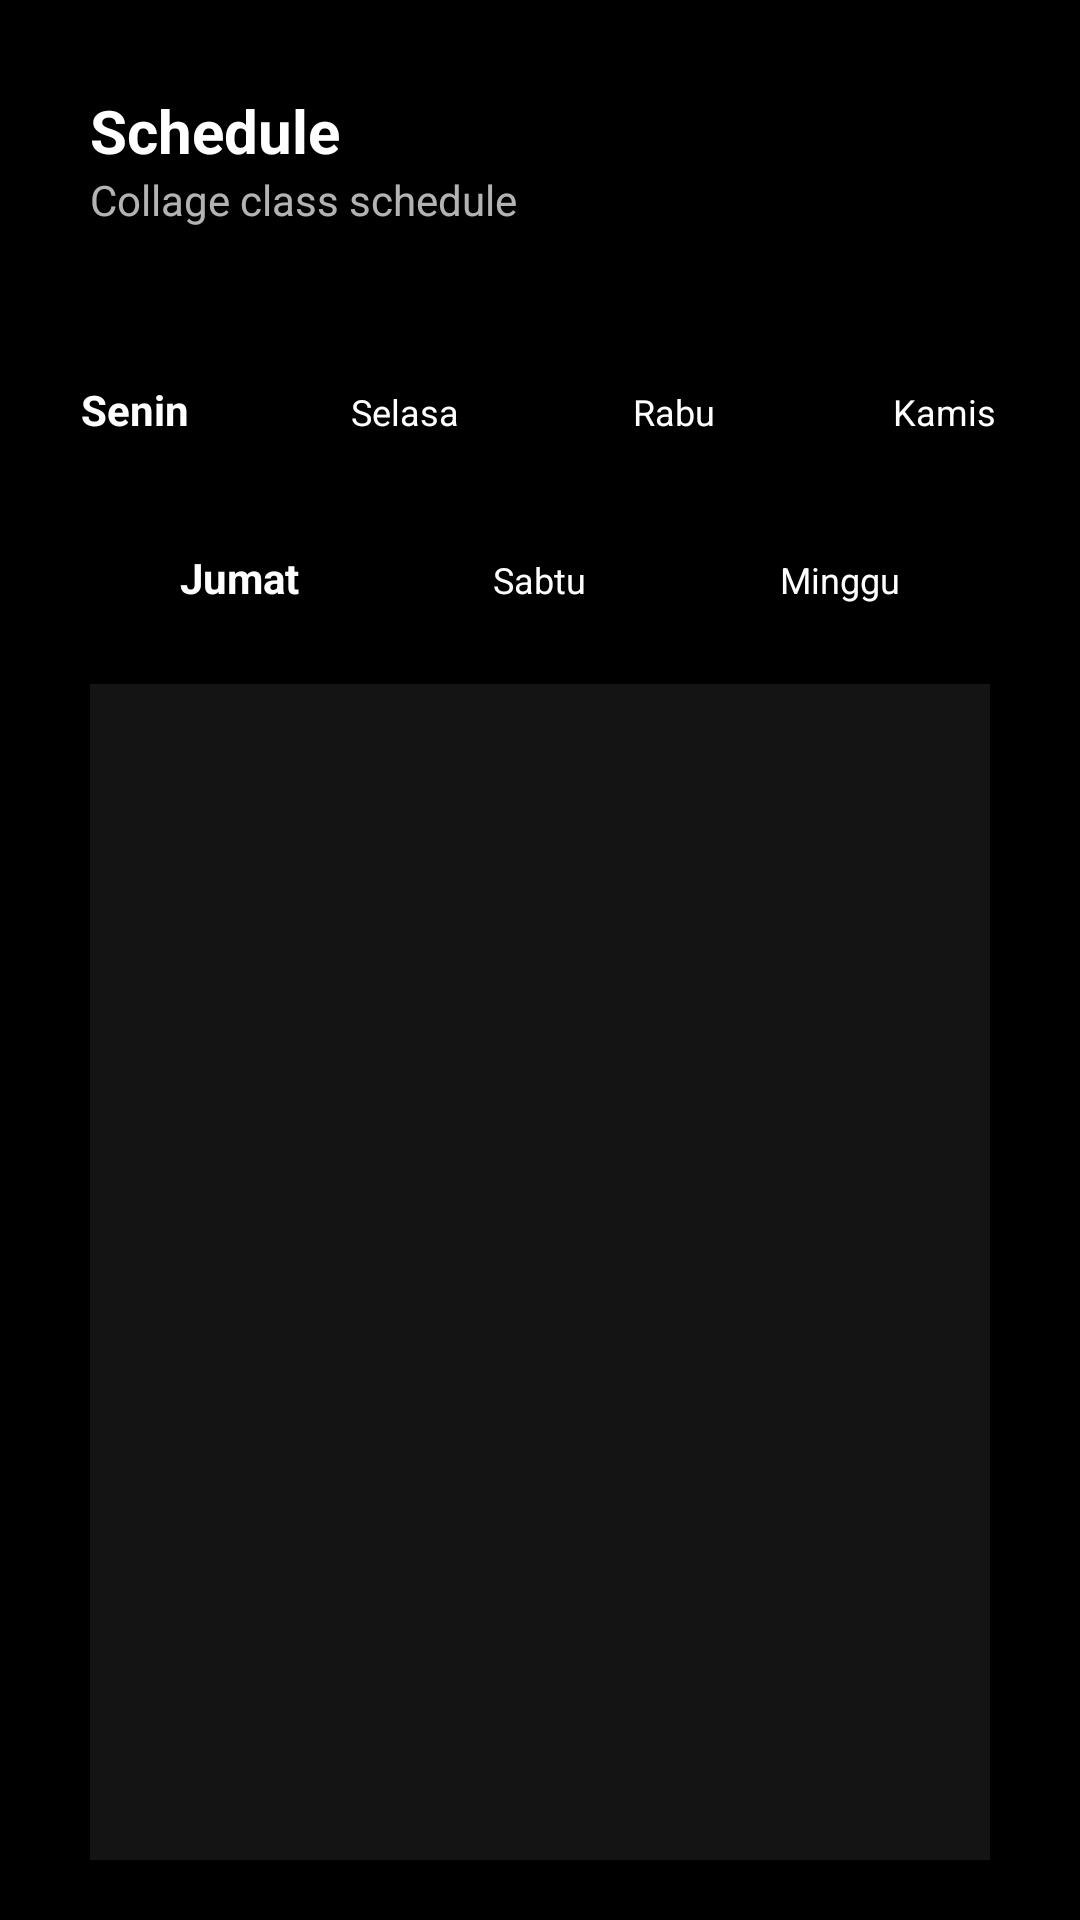

Layout XML and referenced resources for this Android screen:
<!-- AndroidManifest.xml: application theme Theme.Coller -->
<!-- res/layout/fragment_schedule.xml -->
<?xml version="1.0" encoding="utf-8"?>
<FrameLayout xmlns:android="http://schemas.android.com/apk/res/android"
    xmlns:app="http://schemas.android.com/apk/res-auto"
    xmlns:tools="http://schemas.android.com/tools"
    android:layout_width="match_parent"
    android:layout_height="match_parent"
    tools:context=".college.ScheduleFragment"
    android:background="@color/black">

    <androidx.constraintlayout.widget.ConstraintLayout
        android:layout_width="match_parent"
        android:layout_height="match_parent">


        <TextView
            android:id="@+id/textView23"
            android:layout_width="wrap_content"
            android:layout_height="wrap_content"
            android:layout_marginStart="30dp"
            android:layout_marginTop="30dp"
            android:text="Schedule"
            android:textColor="@color/white"
            android:textSize="20sp"
            android:textStyle="bold"
            app:layout_constraintStart_toStartOf="parent"
            app:layout_constraintTop_toTopOf="parent" />

        <TextView
            android:id="@+id/textView24"
            android:layout_width="wrap_content"
            android:layout_height="wrap_content"
            android:layout_marginStart="30dp"
            android:text="Collage class schedule"
            app:layout_constraintStart_toStartOf="parent"
            app:layout_constraintTop_toBottomOf="@+id/textView23" />

        <com.google.android.material.bottomnavigation.BottomNavigationView
            android:id="@+id/day1Nav"
            android:layout_width="wrap_content"
            android:layout_height="wrap_content"
            android:layout_marginTop="20dp"
            app:itemTextColor="@color/white"
            app:labelVisibilityMode="labeled"
            app:layout_constraintEnd_toEndOf="parent"
            app:layout_constraintHorizontal_bias="0.5"
            app:layout_constraintStart_toStartOf="parent"
            app:layout_constraintTop_toBottomOf="@+id/textView24"
            app:menu="@menu/day1_nav" />

        <com.google.android.material.bottomnavigation.BottomNavigationView
            android:id="@+id/day2Nav"
            android:layout_width="300dp"
            android:layout_height="wrap_content"
            app:itemTextColor="@color/white"
            app:layout_constraintEnd_toEndOf="parent"
            app:layout_constraintHorizontal_bias="0.5"
            app:layout_constraintStart_toStartOf="parent"
            app:layout_constraintTop_toBottomOf="@+id/day1Nav"
            app:menu="@menu/day2_nav" />

        <FrameLayout
            android:id="@+id/fragmentday_container"
            android:layout_width="0dp"
            android:layout_height="0dp"
            android:layout_marginStart="30dp"
            android:layout_marginTop="20dp"
            android:layout_marginEnd="30dp"
            android:layout_marginBottom="20dp"
            android:background="#141414"
            app:layout_constraintBottom_toBottomOf="parent"
            app:layout_constraintEnd_toEndOf="parent"
            app:layout_constraintHorizontal_bias="0.5"
            app:layout_constraintStart_toStartOf="parent"
            app:layout_constraintTop_toBottomOf="@+id/day2Nav" />

    </androidx.constraintlayout.widget.ConstraintLayout>

</FrameLayout>
<!-- resources referenced by this layout -->
<resources>
  <style name="Theme.Coller" parent="Theme.AppCompat.NoActionBar">
          
          <item name="colorPrimary">@color/purple_500</item>
          <item name="colorPrimaryVariant">@color/purple_700</item>
          <item name="colorOnPrimary">@color/white</item>
          
          <item name="colorSecondary">@color/teal_200</item>
          <item name="colorSecondaryVariant">@color/teal_700</item>
          <item name="colorOnSecondary">@color/black</item>
          
          <item name="android:statusBarColor" tools:targetApi="l">?attr/colorPrimaryVariant</item>
          
          <item name="fontFamily">@font/poppins</item>
      </style>
  <!-- not gathered from this repository: default colours our renderer supplied (Android Studio template values) -->
  <color name="purple_500">#FF6200EE</color>
  <color name="purple_700">#FF3700B3</color>
  <color name="teal_200">#FF03DAC5</color>
  <color name="teal_700">#FF018786</color>
  <color name="black">#FF000000</color>
  <color name="white">#FFFFFFFF</color>
</resources>
